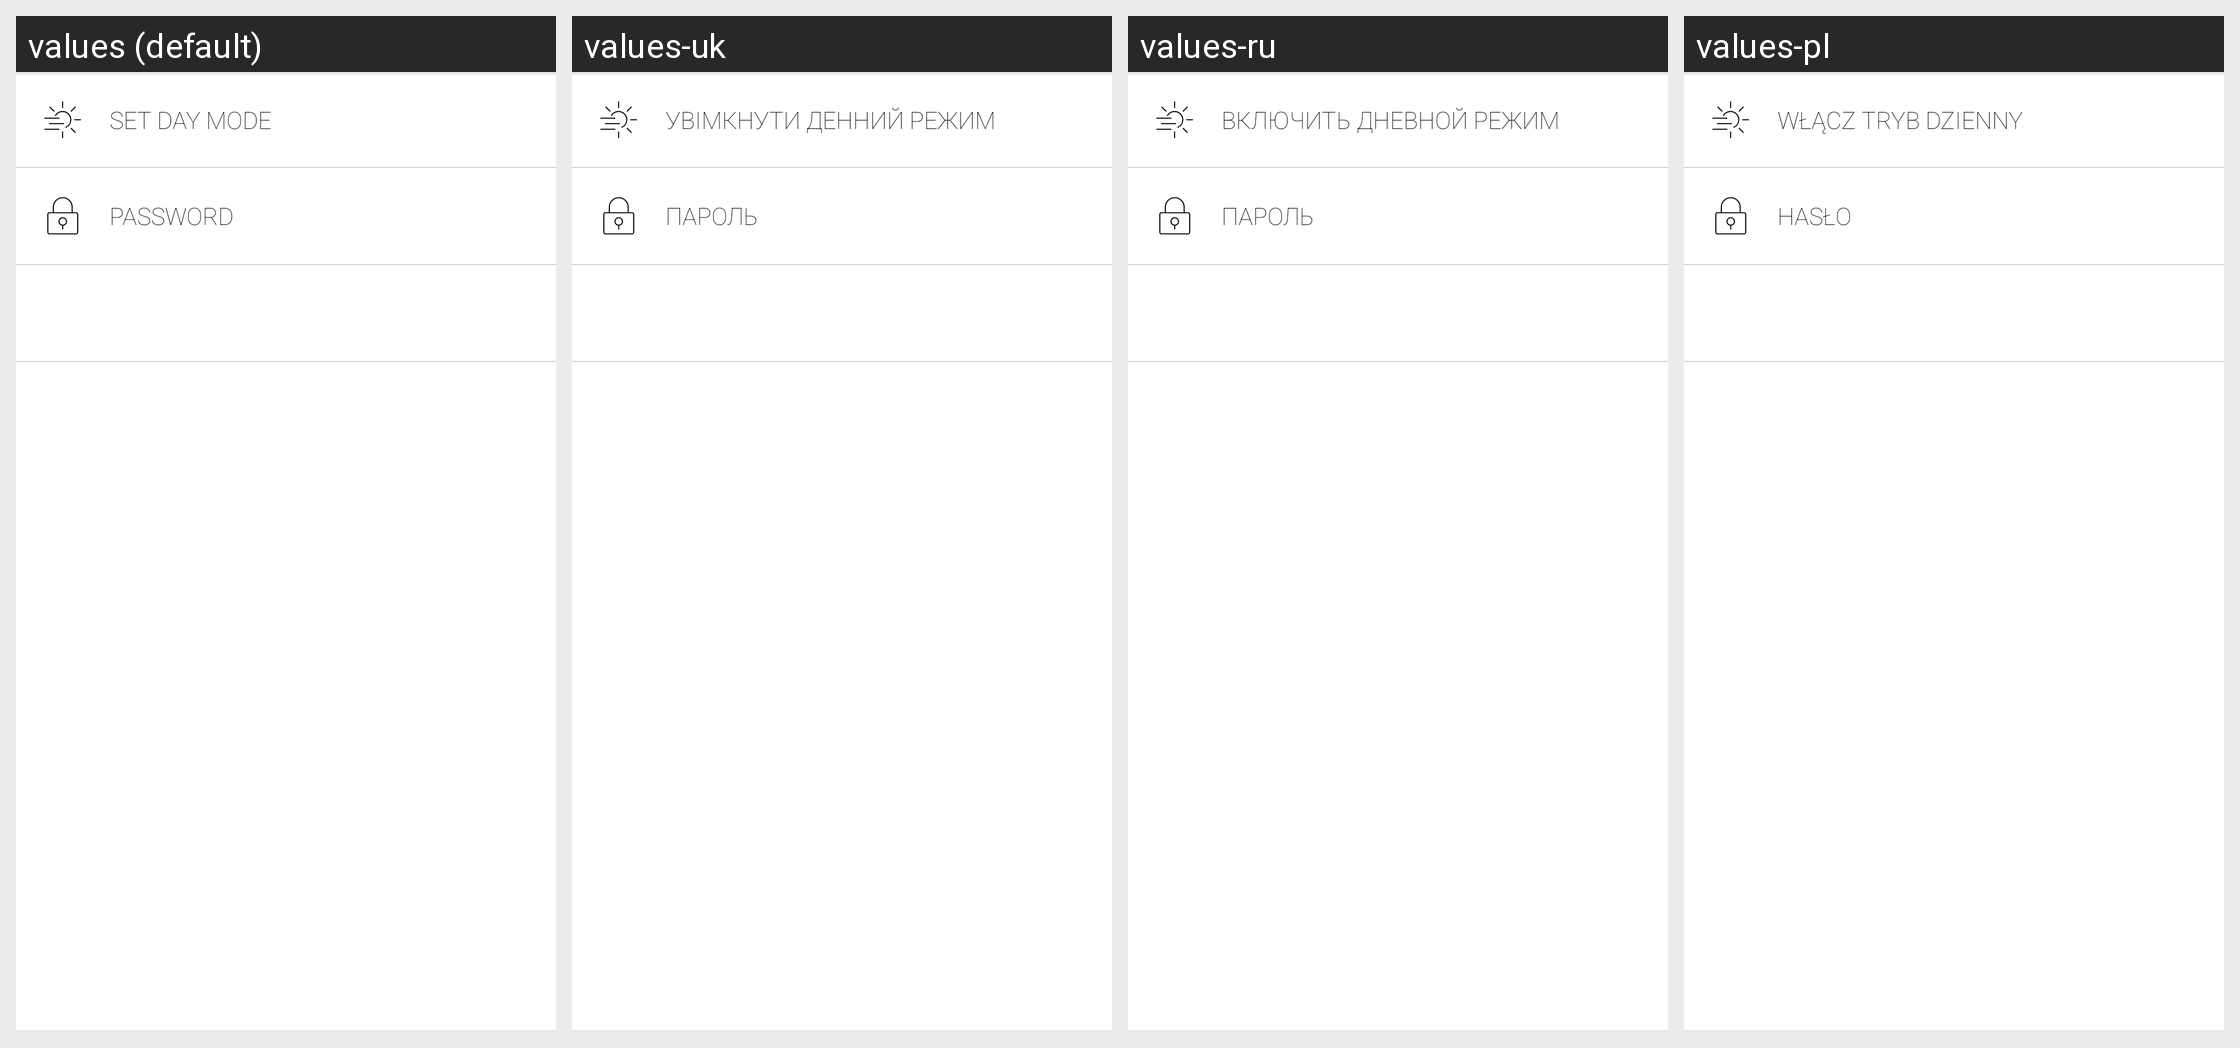

For this localized Android screen grid, give each drawn string resource with its value in every locale shown.
Android screen res/layout/setting_fragment.xml rendered under 4 locales, left to right: values (default), values-uk, values-ru, values-pl. Device: Nexus 5 (rendered at 1080×1920; each locale shown at half size, 540×960, under a caption strip naming it); theme AppTheme.BlackWhite.
Strings drawn on this screen, with the default value and each locale's value (text and hints the layout hard-codes, and strings that could not be matched under every locale, appear in the picture but are not listed):

set_day_mode
  values: Set day mode
  values-uk: Увімкнути денний режим
  values-ru: Включить дневной режим
  values-pl: Włącz tryb dzienny

password
  values: Password
  values-uk: Пароль
  values-ru: Пароль
  values-pl: Hasło
